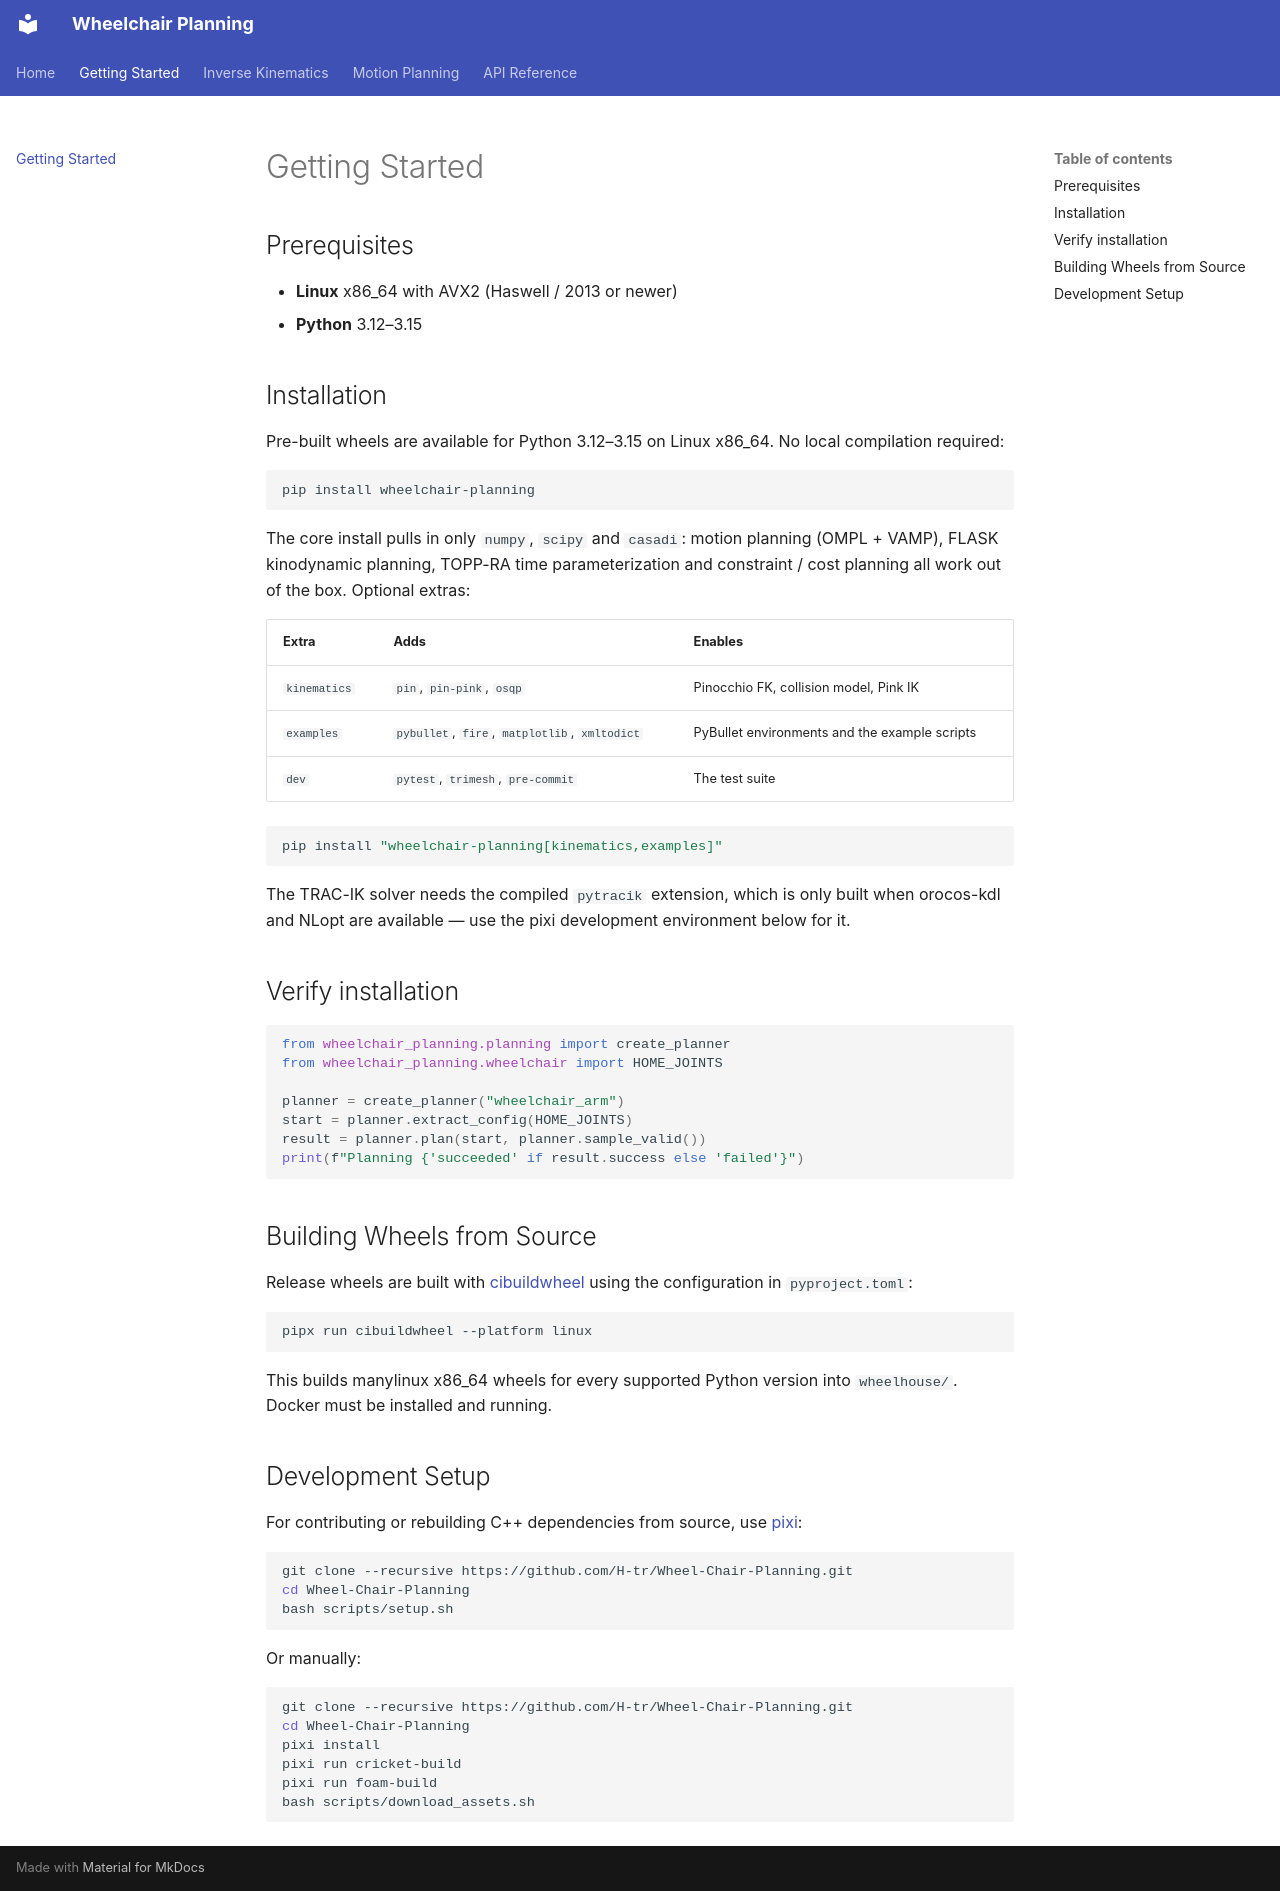

repository: H-tr/Wheel-Chair-Planning · page: getting-started/index.html · generator: mkdocs

# Getting Started

## Prerequisites

- **Linux** x86_64 with AVX2 (Haswell / 2013 or newer)
- **Python** 3.12–3.15

## Installation

Pre-built wheels are available for Python 3.12–3.15 on Linux x86_64. No
local compilation required:

```bash
pip install wheelchair-planning
```

The core install pulls in only `numpy`, `scipy` and `casadi`: motion
planning (OMPL + VAMP), FLASK kinodynamic planning, TOPP-RA time
parameterization and constraint / cost planning all work out of the box.
Optional extras:

| Extra | Adds | Enables |
|---|---|---|
| `kinematics` | `pin`, `pin-pink`, `osqp` | Pinocchio FK, collision model, Pink IK |
| `examples` | `pybullet`, `fire`, `matplotlib`, `xmltodict` | PyBullet environments and the example scripts |
| `dev` | `pytest`, `trimesh`, `pre-commit` | The test suite |

```bash
pip install "wheelchair-planning[kinematics,examples]"
```

The TRAC-IK solver needs the compiled `pytracik` extension, which is only
built when orocos-kdl and NLopt are available — use the pixi development
environment below for it.

## Verify installation

```python
from wheelchair_planning.planning import create_planner
from wheelchair_planning.wheelchair import HOME_JOINTS

planner = create_planner("wheelchair_arm")
start = planner.extract_config(HOME_JOINTS)
result = planner.plan(start, planner.sample_valid())
print(f"Planning {'succeeded' if result.success else 'failed'}")
```

## Building Wheels from Source

Release wheels are built with [cibuildwheel](https://cibuildwheel.pypa.io)
using the configuration in `pyproject.toml`:

```bash
pipx run cibuildwheel --platform linux
```

This builds manylinux x86_64 wheels for every supported Python version
into `wheelhouse/`. Docker must be installed and running.

## Development Setup

For contributing or rebuilding C++ dependencies from source, use [pixi](https://pixi.sh):

```bash
git clone --recursive https://github.com/H-tr/Wheel-Chair-Planning.git
cd Wheel-Chair-Planning
bash scripts/setup.sh
```

Or manually:

```bash
git clone --recursive https://github.com/H-tr/Wheel-Chair-Planning.git
cd Wheel-Chair-Planning
pixi install
pixi run cricket-build
pixi run foam-build
bash scripts/download_assets.sh
```
